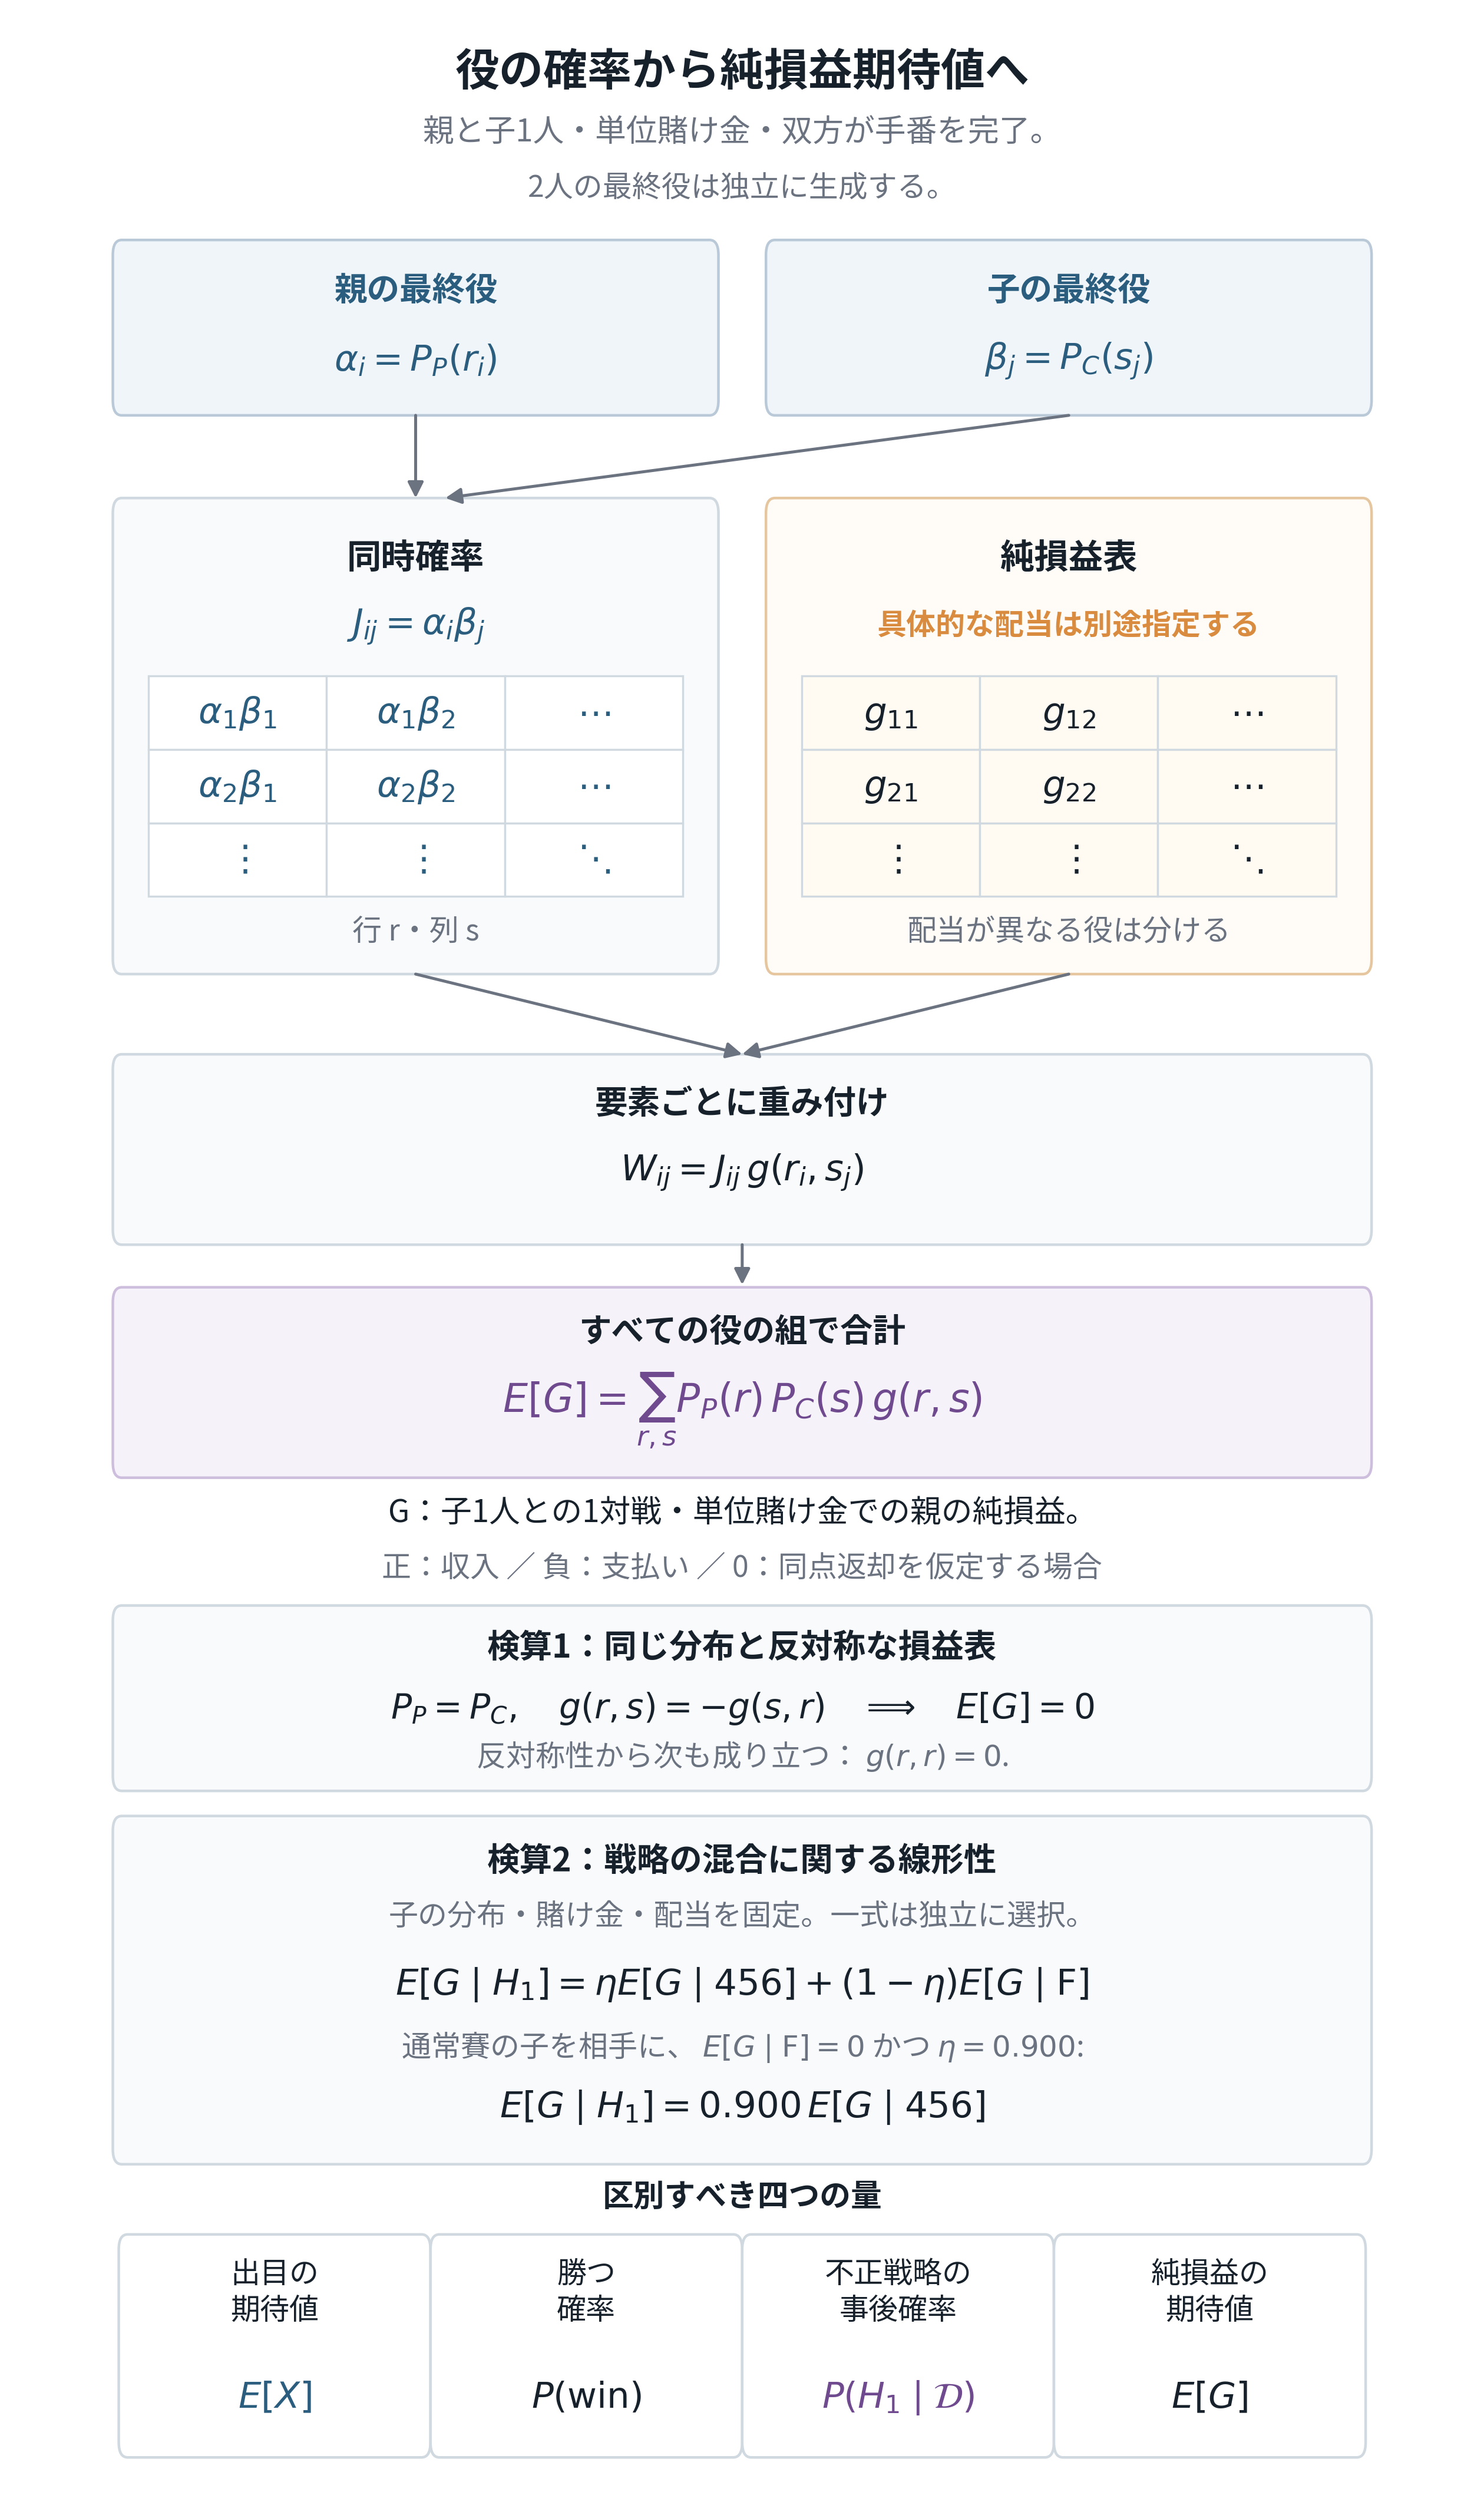

This chart was generated by the following Python code:
#!/usr/bin/env python3
"""A13: symbolic framework from final-role probabilities to expected net gain.

Requirements: Python 3 and Matplotlib. Recreates PNG and vector PDF beside
this complete source; no notebook or external data needed.
Final size: 160 x 270 mm; PNG 400 dpi; ordinary labels at least 9 pt.

Payoffs remain symbolic. No Chinchiro payout multipliers or numeric profits
are invented. Parent and child independently complete their turns; G is
the parent's net gain at unit stake against one child in one match.
The conditional checks require their stated distribution/payoff assumptions.
The 3x3 matrix windows are schematics, extended over all required role pairs.
Group roles only if their payoff behavior is the same; otherwise split them.
"""

# Shared presentation policy: three decimals; counts and fractions stay exact.
import sys as _precision_sys
from pathlib import Path as _PrecisionPath
_precision_sys.path.insert(0, str(_PrecisionPath(__file__).resolve().parents[2] / 'analysis'))
from display_precision import install as _install_precision, fixed as _fmt_number, scientific as _fmt_scientific
_install_precision()

from collections import defaultdict
from fractions import Fraction
from pathlib import Path
import json

import matplotlib
matplotlib.use("Agg")
import matplotlib.pyplot as plt
from matplotlib.patches import FancyBboxPatch, FancyArrowPatch

WIDTH_MM, HEIGHT_MM, DPI = 160, 270, 400
BASENAME = "kaiji_a13_expected_payoff_framework"
OUT = Path(__file__).resolve().parent
INK, GRAY, LINE = "#17212B", "#6B7280", "#D0D8E0"
NAVY, AMBER, PURPLE = "#2B5D7E", "#D98C3F", "#6F4A8E"

plt.rcParams.update({
    "font.family": "Article JP Sans", "font.size": 9,
    "text.color": INK, "pdf.fonttype": 42, "ps.fonttype": 42,
    "mathtext.fontset": "dejavusans",
})


def check_symbolic_coefficients():
    """Check coefficients of symbolic g_ij without assigning any payoff value.

    For an antisymmetric table, g_ii=0 and opposite ordered pairs cancel.
    For a mixture, the coefficient of every g_ij is linear in the parent's
    role distribution. The identities are general; these exact checks use
    the two distributions already established in the project.
    """
    fair = [Fraction(n, 864) for n in (7, 35, 42, 105, 105, 105, 105, 105, 105, 108, 42)]
    dice456 = [Fraction(n, 27) for n in (0, 3, 6, 6, 6, 6, 0, 0, 0, 0, 0)]
    eta = Fraction(9, 10)
    if sum(fair) != 1 or sum(dice456) != 1:
        raise ValueError("Role distributions must be normalized")
    for p in (fair, dice456):
        # Each key denotes an unknown off-diagonal payoff g_ij with i<j.
        coefficients = defaultdict(Fraction)
        for i, pi in enumerate(p):
            for j, pj in enumerate(p):
                if i < j:
                    coefficients[(i, j)] += pi * pj
                elif i > j:
                    coefficients[(j, i)] -= pi * pj
        if any(coefficients.values()):
            raise ValueError("Antisymmetric payoffs should cancel for equal independent distributions")
    parent_mixture = [eta * a + (1 - eta) * b for a, b in zip(dice456, fair)]
    checked = 0
    for child in (fair, dice456):
        for i, pi in enumerate(parent_mixture):
            for j, cj in enumerate(child):
                # These are coefficients of g_ij, not monetary gains.
                if pi * cj != eta * dice456[i] * cj + (1 - eta) * fair[i] * cj:
                    raise ValueError("Mixture linearity fails for a fixed child distribution")
                checked += 1
    return checked


def create_figure():
    coefficient_count = check_symbolic_coefficients()
    fig = plt.figure(figsize=(WIDTH_MM / 25.4, HEIGHT_MM / 25.4), dpi=DPI)
    fig.patch.set_facecolor("white")
    texts, containers = [], []

    def text(x, y, s, **kwargs):
        kwargs.setdefault("ha", "center")
        kwargs.setdefault("va", "center")
        kwargs.setdefault("fontsize", 9)
        item = fig.text(x, y, s, **kwargs)
        texts.append(item)
        return item

    def box(left, bottom, width, height, fill="#F8FAFC", edge=LINE, pad=0.004):
        patch = FancyBboxPatch((left, bottom), width, height,
                               transform=fig.transFigure,
                               boxstyle=f'round,pad={pad},rounding_size=0.006',
                               facecolor=fill, edgecolor=edge, linewidth=0.8, zorder=0)
        fig.add_artist(patch)
        return patch

    def arrow(x1, y1, x2, y2):
        fig.add_artist(FancyArrowPatch((x1, y1), (x2, y2), transform=fig.transFigure,
                                      arrowstyle="-|>", mutation_scale=10,
                                      color=GRAY, linewidth=0.9, shrinkA=0, shrinkB=0, zorder=1))

    def inside(patch, x, y, s, **kwargs):
        item = text(x, y, s, **kwargs)
        containers.append((item, patch))
        return item

    text(0.5, 0.971, "From role probabilities to net gain", fontsize=13.5, fontweight="bold")
    text(0.5, 0.947, "One parent, one child; unit stake; both complete their turns.", fontsize=9.5, color=GRAY)
    text(0.5, 0.925, "Independent generation of the two final roles.", color=GRAY)
    for left, center, title, formula in (
            (0.08, 0.28, "Parent final roles", r"$\alpha_i=P_P(r_i)$"),
            (0.52, 0.72, "Child final roles", r"$\beta_j=P_C(s_j)$")):
        patch = box(left, 0.838, 0.40, 0.062, fill="#F0F5F9", edge="#B9C9D7")
        inside(patch, center, 0.884, title, fontsize=10, fontweight="bold", color=NAVY)
        inside(patch, center, 0.856, formula, fontsize=11, color=NAVY)
    arrow(0.28, 0.834, 0.28, 0.801)
    arrow(0.72, 0.834, 0.30, 0.801)

    joint = box(0.08, 0.615, 0.40, 0.182, fill="#F8FAFC")
    payoff = box(0.52, 0.615, 0.40, 0.182, fill="#FFFCF7", edge="#E5C69E")
    inside(joint, 0.28, 0.777, "Joint probabilities", fontsize=10.5, fontweight="bold")
    inside(joint, 0.28, 0.750, r"$J_{ij}=\alpha_i\beta_j$", fontsize=11, color=NAVY)
    inside(payoff, 0.72, 0.777, "Payoff matrix", fontsize=10.5, fontweight="bold")
    inside(payoff, 0.72, 0.750, "Payoff rules to be finalized", color=AMBER, fontweight="bold")
    joint_entries = [
        [r"$\alpha_1\beta_1$", r"$\alpha_1\beta_2$", r"$\cdots$"],
        [r"$\alpha_2\beta_1$", r"$\alpha_2\beta_2$", r"$\cdots$"],
        [r"$\vdots$", r"$\vdots$", r"$\ddots$"],
    ]
    payoff_entries = [
        [r"$g_{11}$", r"$g_{12}$", r"$\cdots$"],
        [r"$g_{21}$", r"$g_{22}$", r"$\cdots$"],
        [r"$\vdots$", r"$\vdots$", r"$\ddots$"],
    ]
    for left, entries, fill, color in (
            (0.10, joint_entries, "white", NAVY),
            (0.54, payoff_entries, "#FFFAF2", INK)):
        ax = fig.add_axes([left, 0.642, 0.36, 0.088])
        ax.set_axis_off()
        table = ax.table(cellText=entries, bbox=[0, 0, 1, 1], cellLoc="center")
        table.auto_set_font_size(False)
        table.set_fontsize(11)
        for cell in table.get_celld().values():
            cell.set_facecolor(fill)
            cell.set_edgecolor(LINE)
            cell.set_linewidth(0.6)
            cell.get_text().set_color(color)
            texts.append(cell.get_text())
            containers.append((cell.get_text(), cell))
    inside(joint, 0.28, 0.628, "Rows r; columns s", color=GRAY)
    inside(payoff, 0.72, 0.628, "Split roles if payoffs differ", color=GRAY)

    arrow(0.28, 0.611, 0.5, 0.579)
    arrow(0.72, 0.611, 0.5, 0.579)
    weighted = box(0.08, 0.507, 0.84, 0.068)
    inside(weighted, 0.5, 0.559, "Elementwise weighting", fontsize=10, fontweight="bold")
    inside(weighted, 0.5, 0.532, r"$W_{ij}=J_{ij}\,g(r_i,s_j)$", fontsize=11)
    arrow(0.5, 0.503, 0.5, 0.487)
    summed = box(0.08, 0.414, 0.84, 0.068, fill="#F6F2FA", edge="#CEBEDD")
    inside(summed, 0.5, 0.468, "Sum over all role pairs", fontsize=10, fontweight="bold")
    inside(summed, 0.5, 0.437, r"$E[G]=\sum_{r,s}P_P(r)\,P_C(s)\,g(r,s)$", fontsize=12, color=PURPLE)
    text(0.5, 0.396, "G: parent net gain per unit stake, one child, one match.", fontsize=9.5)
    text(0.5, 0.374, "Positive: gain | Negative: loss | Zero: returned-stake tie, if adopted.", color=GRAY)

    check1 = box(0.08, 0.289, 0.84, 0.066)
    inside(check1, 0.5, 0.342, "Check 1: equal distributions and antisymmetry", fontsize=10, fontweight="bold")
    inside(check1, 0.5, 0.318,
           r"$P_P=P_C,\quad g(r,s)=-g(s,r)\quad\Longrightarrow\quad E[G]=0$", fontsize=10.5)
    inside(check1, 0.5, 0.299, r"Antisymmetry also requires $g(r,r)=0$.", color=GRAY)
    check2 = box(0.08, 0.140, 0.84, 0.131)
    inside(check2, 0.5, 0.257, "Check 2: linearity in the strategy mixture", fontsize=10, fontweight="bold")
    inside(check2, 0.5, 0.235, "Fixed child distribution, stake and payoff table; independent set choice.", color=GRAY)
    inside(check2, 0.5, 0.208,
           r"$E[G\mid H_1]=\eta E[G\mid456]+(1-\eta)E[G\mid\mathrm{fair}]$", fontsize=11)
    inside(check2, 0.5, 0.183,
           'For a fair child, if $E[G\\mid\\mathrm{fair}]=0$ and $\\eta=0.900$:', color=GRAY)
    inside(check2, 0.5, 0.159, '$E[G\\mid H_1]=0.900\\,E[G\\mid456]$', fontsize=11)

    text(0.5, 0.123, "Four distinct quantities", fontsize=9.5, fontweight="bold")
    for i, (label, formula, color) in enumerate((
            ("Die outcome\nmean", r"$E[X]$", NAVY),
            ("Win\nprobability", r"$P(\mathrm{win})$", INK),
            ("Strategy\nposterior", r"$P(H_1\mid\mathcal{D})$", PURPLE),
            ("Expected\nnet gain", r"$E[G]$", INK))):
        left, center = 0.08 + i * 0.21, 0.185 + i * 0.21
        patch = box(left, 0.019, 0.21, 0.089, fill="white", pad=0)
        inside(patch, center, 0.085, label, linespacing=1.25)
        inside(patch, center, 0.043, formula, fontsize=11, color=color)

    fig.canvas.draw()
    renderer = fig.canvas.get_renderer()
    for item in texts:
        b = item.get_window_extent(renderer)
        if item.get_fontsize() < 9:
            raise ValueError(f'Text below 9 pt: {item.get_text()}')
        if b.x0 < 0 or b.y0 < 0 or b.x1 > fig.bbox.width or b.y1 > fig.bbox.height:
            raise ValueError(f'Clipped text: {item.get_text()}')
    for item, patch in containers:
        b, outer = item.get_window_extent(renderer), patch.get_window_extent(renderer)
        if b.x0 < outer.x0 or b.x1 > outer.x1 or b.y0 < outer.y0 or b.y1 > outer.y1:
            raise ValueError(f'Text overflows its container: {item.get_text()}')
    for i, a in enumerate(texts):
        ba = a.get_window_extent(renderer)
        for b in texts[i+1:]:
            bb = b.get_window_extent(renderer)
            if (min(ba.x1, bb.x1) - max(ba.x0, bb.x0) > 0.5
                    and min(ba.y1, bb.y1) - max(ba.y0, bb.y0) > 0.5):
                raise ValueError(f'Text collision: {a.get_text()} / {b.get_text()}')
    return fig, coefficient_count, len(texts)


def main():
    fig, coefficient_count, text_count = create_figure()
    OUT.mkdir(parents=True, exist_ok=True)
    png, pdf = OUT / f'{BASENAME}.png', OUT / f'{BASENAME}.pdf'
    fig.savefig(png, dpi=DPI, facecolor="white")
    fig.savefig(pdf, facecolor="white", metadata={
        "Title": "A13 - From role probabilities to expected net gain",
        "Subject": "Symbolic payoff framework and conditional symmetry/mixture identities; payoffs not finalized",
        "Creator": "Matplotlib",
    })
    plt.close(fig)
    print(json.dumps({
        "outputs": [str(png), str(pdf)], "size_mm": [WIDTH_MM, HEIGHT_MM],
        "payoffs_symbolic": True, "numeric_net_gain_computed": False,
        "antisymmetric_coefficients_cancel_checked": True,
        "mixture_coefficients_checked": coefficient_count,
        "text_elements_checked": text_count, "text_bounds_and_collisions_checked": True,
        "container_bounds_checked": True,
    }))


if __name__ == "__main__":
    main()
